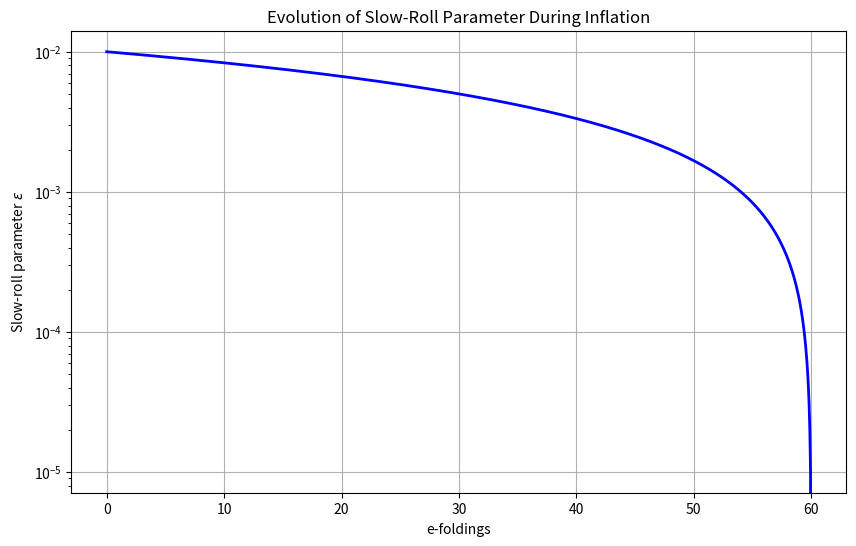
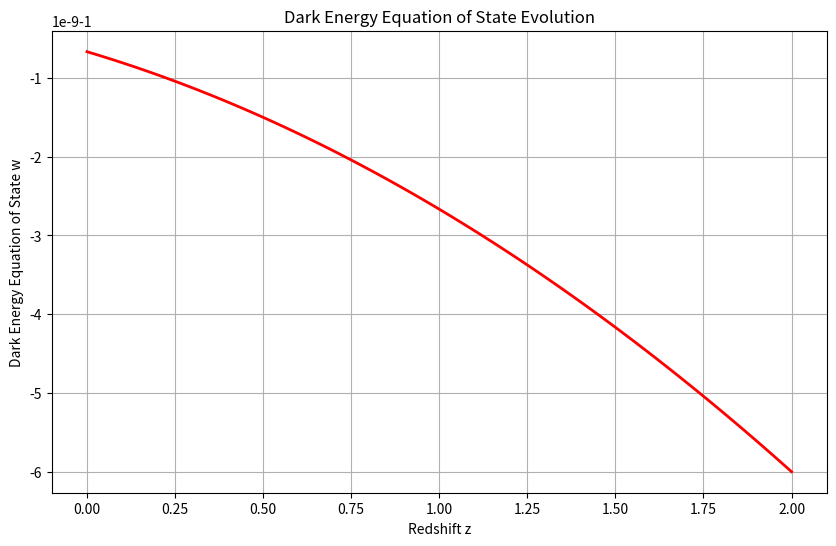

Source code (Python) for these figures, in order:
"""
Cosmological Applications

This module implements cosmological applications of quantum gravity, 
focusing on inflation, dark energy, and early universe phenomena.
"""

import numpy as np
import matplotlib.pyplot as plt
from scipy.integrate import solve_ivp

class QuantumCosmology:
    """
    Implements cosmological models with quantum gravity corrections.
    
    This class provides methods to simulate modified cosmological evolution
    with dimensional flow effects, running couplings, and quantum corrections.
    """
    
    def __init__(self, dim_profile, expansion_rate=70.0):
        """
        Initialize quantum cosmology model.
        
        Parameters:
        -----------
        dim_profile : callable
            Function that returns dimension as a function of energy scale
        expansion_rate : float
            Current Hubble parameter in km/s/Mpc
        """
        self.dim_profile = dim_profile
        self.H0 = expansion_rate  # km/s/Mpc
        
        # Convert H0 to Planck units
        self.H0_planck = self.H0 * 1.0e3 / (299792458.0 * 1.22e19)
        
        # Cosmological parameters (current values)
        self.omega_m = 0.3  # Matter density parameter
        self.omega_r = 9.24e-5  # Radiation density parameter
        self.omega_lambda = 0.7  # Dark energy density parameter
        
        # Inflation parameters
        self.inflation_scale = 1e16  # GeV
        self.inflation_scale_planck = self.inflation_scale / 1.22e19
        self.e_foldings = 60  # Number of e-foldings
    
    def running_newton_constant(self, energy_scale):
        """
        Calculate running Newton's constant at a given energy scale.
        
        Parameters:
        -----------
        energy_scale : float
            Energy scale in Planck units
            
        Returns:
        --------
        float
            Value of Newton's constant at this scale
        """
        # Simple model for running G with asymptotic safety behavior
        dim = self.dim_profile(energy_scale)
        
        # Fixed point behavior at high energies
        if energy_scale > 0.1:
            g_fixed = 0.4 * (4.0 / dim)
            return g_fixed
        else:
            # Standard value at low energies with smooth transition
            return 1.0 / (1.0 + np.log(1.0 + energy_scale))
    
    def running_cosmological_constant(self, energy_scale):
        """
        Calculate running cosmological constant at a given energy scale.
        
        Parameters:
        -----------
        energy_scale : float
            Energy scale in Planck units
            
        Returns:
        --------
        float
            Value of cosmological constant at this scale
        """
        # Simple model for running Lambda
        dim = self.dim_profile(energy_scale)
        
        # Value decreases with energy scale
        lambda_value = 0.1 / (1.0 + energy_scale**2)
        
        # Apply dimension correction
        lambda_value *= (4.0 / dim)**2
        
        return lambda_value
    
    def friedmann_equation_qg(self, scale_factor, energy_scale):
        """
        Compute Friedmann equation with quantum gravity corrections.
        
        Parameters:
        -----------
        scale_factor : float
            Scale factor a(t)
        energy_scale : float
            Energy scale in Planck units
            
        Returns:
        --------
        float
            Modified Hubble parameter squared (H²)
        """
        # Get effective dimension at this energy scale
        dim = self.dim_profile(energy_scale)
        
        # Get running Newton's constant
        G_running = self.running_newton_constant(energy_scale)
        
        # Get running cosmological constant
        Lambda_running = self.running_cosmological_constant(energy_scale)
        
        # Convert omega parameters to energy densities
        # Standard Friedmann equation: H² = (8πG/3) ρ
        # With quantum corrections and running couplings
        
        # Matter contribution: ρ_m ~ a^(-3)
        rho_m = self.omega_m * self.H0_planck**2 * scale_factor**(-3)
        
        # Radiation contribution: ρ_r ~ a^(-4)
        rho_r = self.omega_r * self.H0_planck**2 * scale_factor**(-4)
        
        # Dark energy contribution with running Λ
        rho_lambda = Lambda_running / (8 * np.pi * G_running)
        
        # Additional quantum gravity correction from dimensional flow
        # Simple multiplicative correction 
        qg_correction = (4.0 / dim)**(2 - dim/2)
        
        # Compute modified Hubble parameter
        H_squared = (8 * np.pi * G_running / 3) * (rho_m + rho_r + rho_lambda) * qg_correction
        
        return H_squared
    
    def evolve_universe(self, t_range, a_initial=1e-30):
        """
        Evolve universe from early times to present.
        
        Parameters:
        -----------
        t_range : tuple
            (t_start, t_end) in Planck times
        a_initial : float
            Initial scale factor
            
        Returns:
        --------
        dict
            Evolution results
        """
        print(f"Evolving universe from a={a_initial} to present...")
        
        # Function for numerical integration
        def universe_evolution(t, y):
            # y[0] = a (scale factor)
            # y[1] = da/dt
            
            # Current scale factor
            a = max(y[0], 1e-30)  # Prevent division by zero
            
            # Estimate energy scale from scale factor (E ~ 1/a)
            energy_scale = min(1.0 / a, 1e6)  # Cap at 10^6 Planck energy
            
            # Compute Hubble parameter from modified Friedmann equation
            H_squared = self.friedmann_equation_qg(a, energy_scale)
            H = np.sqrt(max(H_squared, 0))  # Ensure non-negative
            
            # Scale factor evolution: da/dt = a * H
            da_dt = a * H
            
            # Second derivative from acceleration equation (not used but included for completeness)
            d2a_dt2 = a * H**2 * (1 - 3 * self.omega_m / (2 * a**3 * H**2))
            
            return [da_dt, d2a_dt2]
        
        # Solve ODE system
        t_span = t_range
        y0 = [a_initial, a_initial * np.sqrt(self.friedmann_equation_qg(a_initial, 1.0/a_initial))]
        
        solution = solve_ivp(
            universe_evolution,
            t_span,
            y0,
            method='RK45',
            rtol=1e-8,
            atol=1e-10
        )
        
        # Extract results
        times = solution.t
        scale_factors = solution.y[0]
        
        # Compute energy scales
        energy_scales = 1.0 / scale_factors
        energy_scales = np.minimum(energy_scales, 1e6)  # Cap at high energy
        
        # Compute dimensions at each time
        dimensions = np.array([self.dim_profile(e) for e in energy_scales])
        
        # Compute Hubble parameter at each time
        hubble_params = np.zeros_like(times)
        for i, (a, e) in enumerate(zip(scale_factors, energy_scales)):
            hubble_params[i] = np.sqrt(self.friedmann_equation_qg(a, e))
        
        print(f"Evolution complete. Current Hubble: {hubble_params[-1] * 299792.458 * 1.22e19 / 1.0e3:.4f} km/s/Mpc")
        
        return {
            'times': times,
            'scale_factors': scale_factors,
            'energy_scales': energy_scales,
            'dimensions': dimensions,
            'hubble_parameters': hubble_params
        }
    
    def inflation_quantum_effects(self, num_efolds=60):
        """
        Simulate inflation with quantum gravity effects.
        
        Parameters:
        -----------
        num_efolds : int
            Number of e-foldings to simulate
            
        Returns:
        --------
        dict
            Inflation results
        """
        print(f"Simulating inflation with {num_efolds} e-foldings...")
        
        # Initialize arrays for results
        n_steps = 1000
        efolds = np.linspace(0, num_efolds, n_steps)
        scale_factors = np.exp(efolds)
        
        # Energy scale during inflation (approximately constant)
        energy_scales = self.inflation_scale_planck * np.exp(-0.1 * efolds / num_efolds)
        
        # Get dimensions during inflation
        dimensions = np.array([self.dim_profile(e) for e in energy_scales])
        
        # Compute slow-roll parameters with quantum corrections
        epsilon = np.zeros_like(efolds)
        eta = np.zeros_like(efolds)
        
        # Quantum gravity corrections to slow-roll parameters
        # Simplified model
        for i, (e, d) in enumerate(zip(energy_scales, dimensions)):
            # Standard slow-roll parameter
            eps_std = 0.01 * (1 - efolds[i] / num_efolds)
            eta_std = 0.01
            
            # Quantum gravity correction factor
            qg_factor = (4.0 / d) * (1 + e**2)
            
            # Apply corrections
            epsilon[i] = eps_std * qg_factor
            eta[i] = eta_std * qg_factor**0.5
        
        # Compute scalar spectral index and tensor-to-scalar ratio
        ns = 1 - 2 * epsilon - eta
        r = 16 * epsilon
        
        # Log results
        print(f"Inflation results:")
        print(f"  Initial dimension: {dimensions[0]:.4f}")
        print(f"  Final dimension: {dimensions[-1]:.4f}")
        print(f"  Scalar spectral index (ns): {ns[-1]:.6f}")
        print(f"  Tensor-to-scalar ratio (r): {r[-1]:.6e}")
        
        return {
            'e_foldings': efolds,
            'scale_factors': scale_factors,
            'energy_scales': energy_scales,
            'dimensions': dimensions,
            'epsilon': epsilon,
            'eta': eta,
            'ns': ns,
            'r': r
        }
    
    def dark_energy_equation_of_state(self, redshift_range=(0, 2), num_points=100):
        """
        Compute dark energy equation of state with quantum gravity effects.
        
        Parameters:
        -----------
        redshift_range : tuple
            (z_min, z_max) redshift range
        num_points : int
            Number of points to compute
            
        Returns:
        --------
        dict
            Dark energy equation of state results
        """
        print(f"Computing dark energy EoS from z={redshift_range[0]} to z={redshift_range[1]}...")
        
        # Generate redshift points
        redshifts = np.linspace(redshift_range[0], redshift_range[1], num_points)
        
        # Compute scale factors: a = 1/(1+z)
        scale_factors = 1.0 / (1.0 + redshifts)
        
        # Corresponding energy scales (rough approximation)
        energy_scales = np.minimum(1e-6 / scale_factors, 1.0)  # Keep below Planck scale
        
        # Get effective dimensions
        dimensions = np.array([self.dim_profile(e) for e in energy_scales])
        
        # Get running cosmological constant
        lambda_values = np.array([
            self.running_cosmological_constant(e) 
            for e in energy_scales
        ])
        
        # Get running Newton's constant
        G_values = np.array([
            self.running_newton_constant(e)
            for e in energy_scales
        ])
        
        # Compute dark energy equation of state: w = p/ρ
        # In general relativity with cosmological constant: w = -1
        # With quantum gravity corrections, it can vary
        w_de = -1.0 + (dimensions - 4.0) / 30.0
        
        # Log results
        print(f"Dark energy results:")
        print(f"  Current dark energy equation of state: {w_de[0]:.6f}")
        
        return {
            'redshifts': redshifts,
            'scale_factors': scale_factors,
            'energy_scales': energy_scales,
            'dimensions': dimensions,
            'lambda_values': lambda_values,
            'G_values': G_values,
            'w_de': w_de
        }
    
    def visualize_evolution(self, results, plot_type='scale_factor'):
        """
        Visualize cosmological evolution.
        
        Parameters:
        -----------
        results : dict
            Results from evolution simulation
        plot_type : str
            Type of plot: 'scale_factor', 'hubble', 'dimension', etc.
            
        Returns:
        --------
        matplotlib.figure.Figure
            The figure object
        """
        fig, ax = plt.subplots(figsize=(10, 6))
        
        if plot_type == 'scale_factor':
            # Plot scale factor evolution
            ax.semilogx(results['times'], results['scale_factors'], 'b-', linewidth=2)
            ax.set_xlabel('Time (Planck time)')
            ax.set_ylabel('Scale Factor a(t)')
            ax.set_title('Universe Scale Factor Evolution')
            ax.grid(True)
            
        elif plot_type == 'hubble':
            # Plot Hubble parameter evolution
            ax.loglog(results['scale_factors'], results['hubble_parameters'], 'r-', linewidth=2)
            ax.set_xlabel('Scale Factor a')
            ax.set_ylabel('Hubble Parameter H (Planck units)')
            ax.set_title('Hubble Parameter Evolution')
            ax.grid(True)
            
        elif plot_type == 'dimension':
            # Plot dimension evolution
            ax.semilogx(results['scale_factors'], results['dimensions'], 'g-', linewidth=2)
            ax.set_xlabel('Scale Factor a')
            ax.set_ylabel('Effective Dimension')
            ax.set_title('Dimensional Flow Through Cosmic History')
            ax.grid(True)
            
        plt.tight_layout()
        return fig


if __name__ == "__main__":
    # Create dimension profile for testing
    # Asymptotic UV dimension: 2
    # Asymptotic IR dimension: 4
    dim_profile = lambda E: 2.0 + 2.0 / (1.0 + (100.0 * E)**2)
    
    # Create quantum cosmology model
    qc = QuantumCosmology(dim_profile)
    
    # Test inflation simulation
    inflation_results = qc.inflation_quantum_effects(num_efolds=60)
    
    # Plot epsilon evolution during inflation
    plt.figure(figsize=(10, 6))
    plt.semilogy(inflation_results['e_foldings'], inflation_results['epsilon'], 'b-', linewidth=2)
    plt.xlabel('e-foldings')
    plt.ylabel('Slow-roll parameter $\\epsilon$')
    plt.title('Evolution of Slow-Roll Parameter During Inflation')
    plt.grid(True)
    plt.savefig("inflation_epsilon_evolution.png")
    print("\nSaved inflation plot to inflation_epsilon_evolution.png")
    
    # Test dark energy evolution
    de_results = qc.dark_energy_equation_of_state(redshift_range=(0, 2))
    
    # Plot equation of state parameter
    plt.figure(figsize=(10, 6))
    plt.plot(de_results['redshifts'], de_results['w_de'], 'r-', linewidth=2)
    plt.xlabel('Redshift z')
    plt.ylabel('Dark Energy Equation of State w')
    plt.title('Dark Energy Equation of State Evolution')
    plt.grid(True)
    plt.savefig("dark_energy_eos_evolution.png")
    print("Saved dark energy plot to dark_energy_eos_evolution.png") 